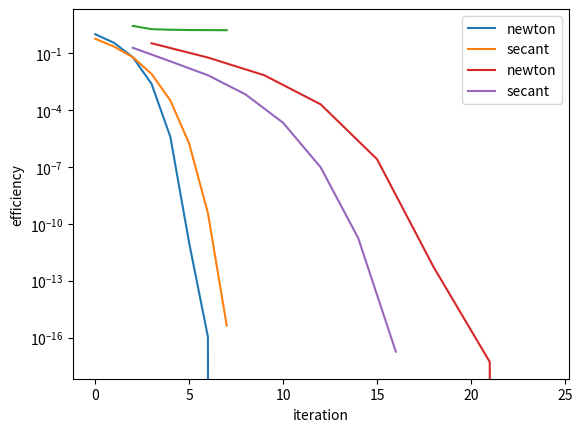

Generate this figure with matplotlib:
import numpy as np
import matplotlib.pyplot as plt

def newton(x, f, df):
    return x - f(x)/df(x)

def f(x):
    return 2 - x**2 - np.exp(x)

def df(x):
    return -2*x - np.exp(x)

def secant(x1, x0, f, df):
    f1 = f(x1)
    f0 = f(x0)

    if f1-f0 == 0:
        f_diff = df(x0)
    else:
        f_diff = f1-f0
    
    return x1 - (x1-x0)/(f_diff)*f(x1)


N = 8
x_newton = 2.5
x_secant = 2.5
x_gt = 0.53727444917385660426

x_list = []
x_list.append(x_secant)
x_list.append(newton(x_secant, f, df))

error_list_newton = []
error_list_secant = []

# comparison between secand and newton method

for n in range(N):

    x_newton = newton(x_newton, f, df)
    error_list_newton.append(abs(x_newton-x_gt))

    x_list.append(secant(x_list[-1], x_list[-2], f, df))   

    error_list_secant.append(abs(x_list[-1]-x_gt))

plt.semilogy(range(N), error_list_newton, label='newton')
plt.semilogy(range(N), error_list_secant, label='secant')
plt.xlabel('iterations')
plt.ylabel('absolute error')
plt.legend()
plt.show()

# convergence order
p_list = []
for n in range(2,N):
    p_list.append(np.log(abs(x_list[n+1]-x_gt)) / np.log(abs(x_list[n]-x_gt)))

print('p_n = ',p_list)
plt.plot(range(2,N), p_list)
plt.xlabel('iterations')
plt.ylabel('convergence order')
plt.show()

# comparison in regard to efficiency

def compute_accuracy(x, x_gt):

    accuracy = 0
    
    for i in range(0,16):
        
        if int(x) == int(x_gt):
            accuracy += 1
        else:
            break

        x = x * 10
        x_gt = x_gt * 10

    return accuracy

print(error_list_secant)

accuracy_x_newton = []
accuracy_newton = []
accuracy_x_secant = []
accuracy_secant = []

for i in range(len(error_list_newton)):
    #accuracy_newton.append(compute_accuracy(error_list_newton[i], 0) / float((i+1)*3))
    accuracy_x_newton.append(float((i+1)*3))
    accuracy_newton.append(error_list_newton[i] / float((i+1)*3))  


for i in range(len(error_list_secant)):
    #accuracy_secant.append(compute_accuracy(error_list_secant[i], 0) / float((i+1)*2))
    accuracy_x_secant.append(float((i+1)*2))
    accuracy_secant.append(error_list_secant[i] / float((i+1)*3))  

plt.semilogy(accuracy_x_newton, accuracy_newton, label='newton')
plt.semilogy(accuracy_x_secant, accuracy_secant, label='secant')
plt.xlabel('iteration')
plt.ylabel('efficiency')
plt.legend()
plt.show()
